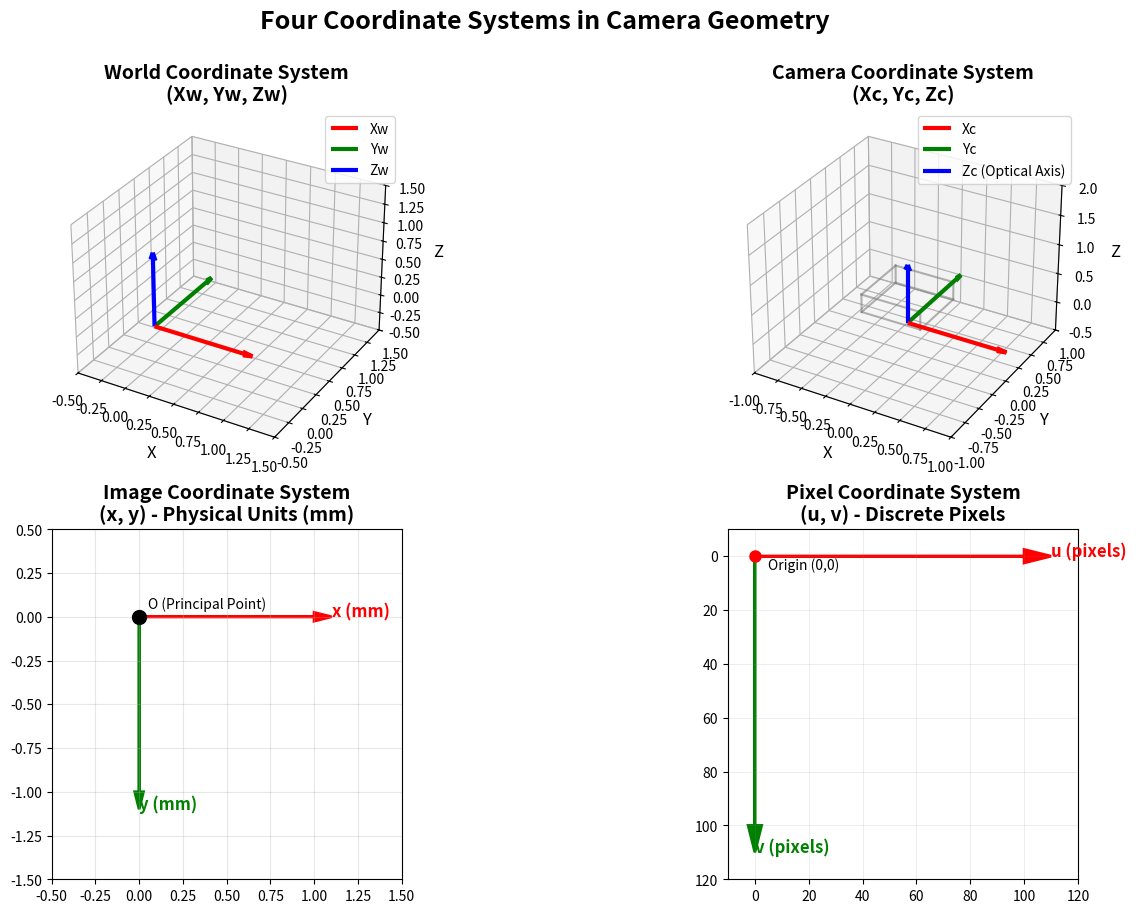
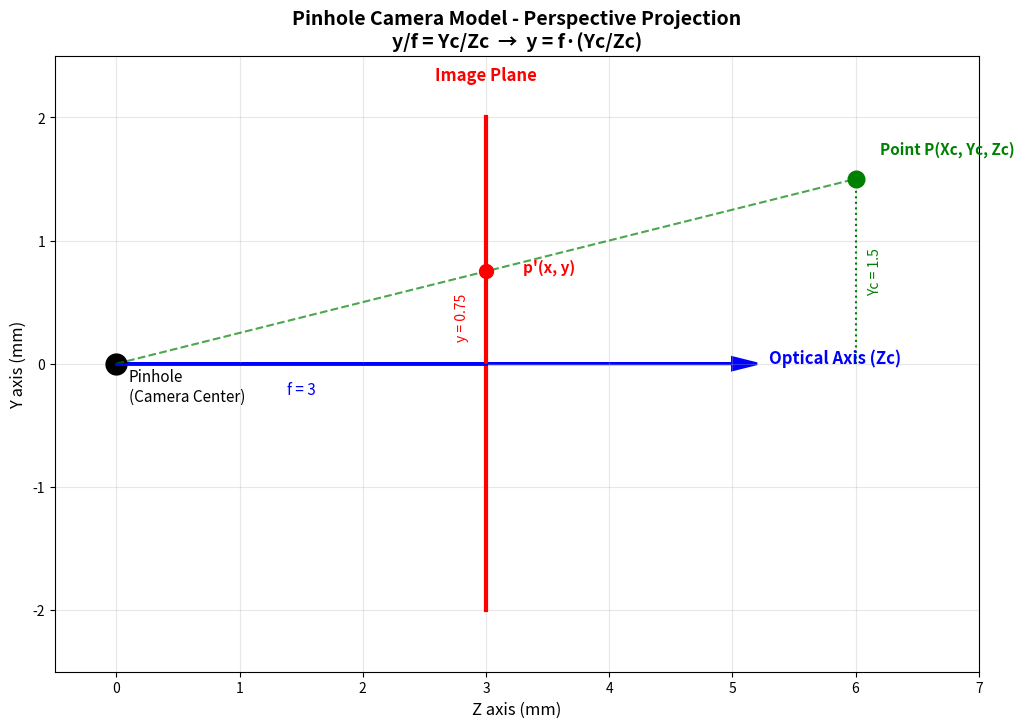
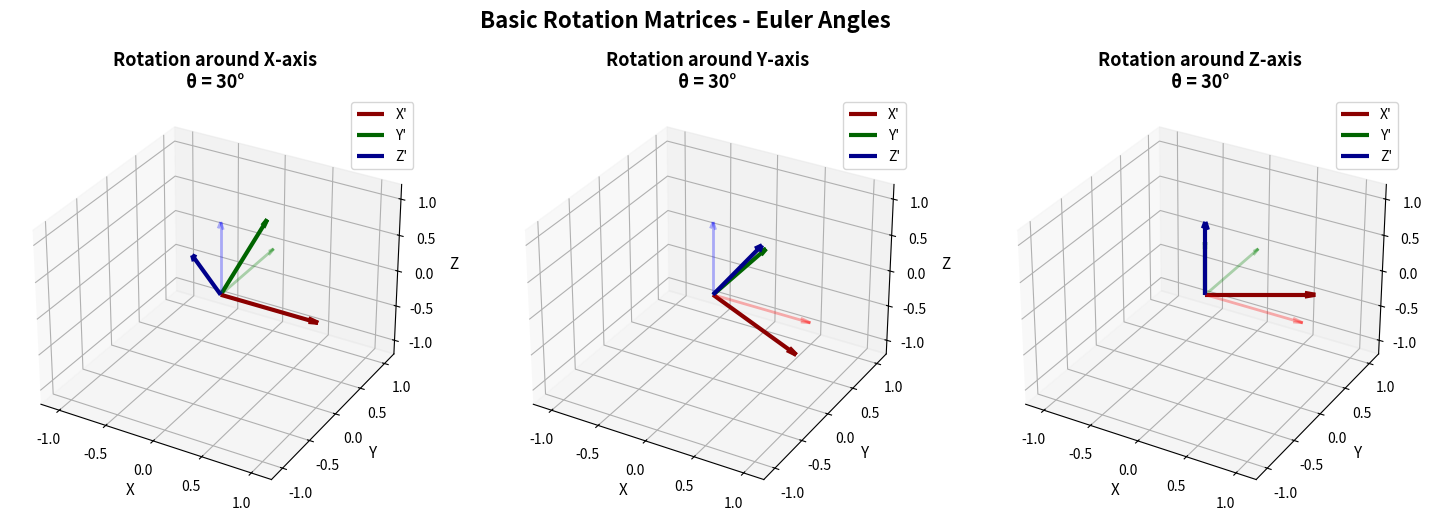
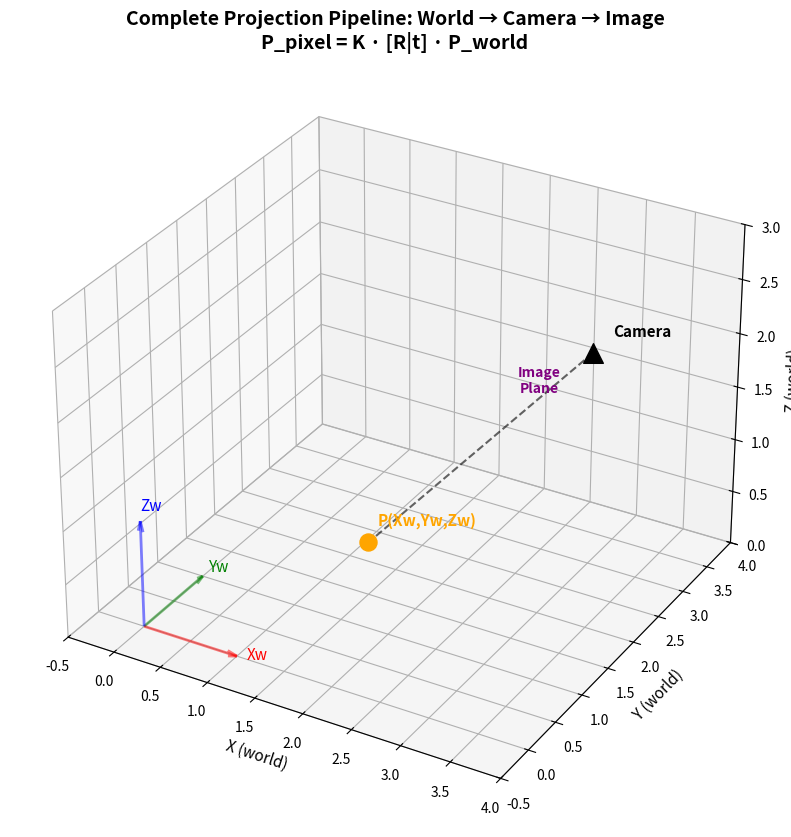
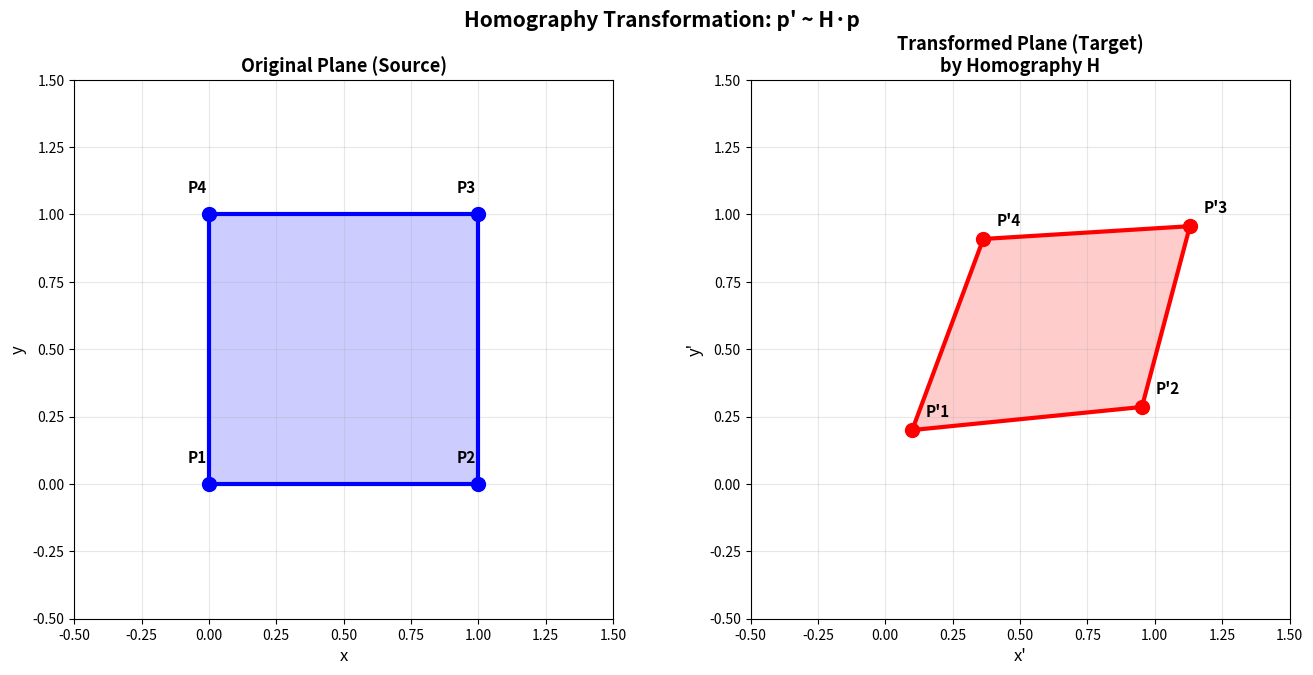
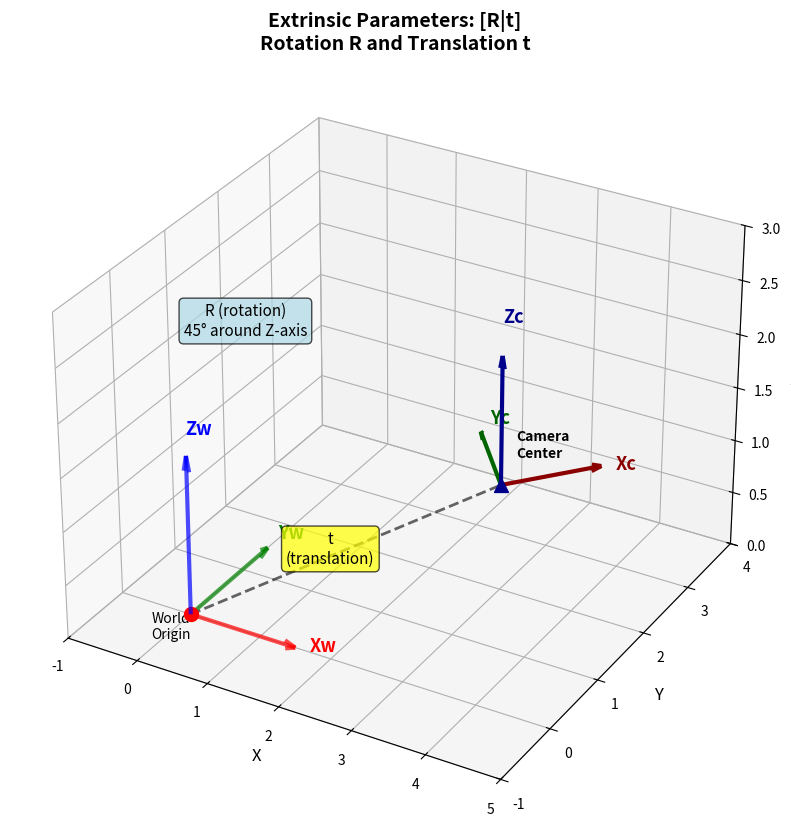

These figures' Python source, in order:
#!/usr/bin/env python3
"""快速生成相机几何博客所需的所有示意图"""
import matplotlib
matplotlib.use('Agg')  # 使用非交互式后端
import matplotlib.pyplot as plt
import numpy as np
from mpl_toolkits.mplot3d import Axes3D
import warnings
warnings.filterwarnings('ignore')

print("开始生成相机几何示意图...")

# ==================== 图1: 四个坐标系统可视化 ====================
print("生成图1: 坐标系统概览...")
fig = plt.figure(figsize=(16, 10))

# 世界坐标系
ax1 = fig.add_subplot(2, 2, 1, projection='3d')
ax1.quiver(0, 0, 0, 1, 0, 0, color='red', arrow_length_ratio=0.1, linewidth=3, label='Xw')
ax1.quiver(0, 0, 0, 0, 1, 0, color='green', arrow_length_ratio=0.1, linewidth=3, label='Yw')
ax1.quiver(0, 0, 0, 0, 0, 1, color='blue', arrow_length_ratio=0.1, linewidth=3, label='Zw')
ax1.set_xlabel('X', fontsize=12)
ax1.set_ylabel('Y', fontsize=12)
ax1.set_zlabel('Z', fontsize=12)
ax1.set_title('World Coordinate System\n(Xw, Yw, Zw)', fontsize=14, fontweight='bold')
ax1.legend()
ax1.set_xlim([-0.5, 1.5])
ax1.set_ylim([-0.5, 1.5])
ax1.set_zlim([-0.5, 1.5])

# 相机坐标系
ax2 = fig.add_subplot(2, 2, 2, projection='3d')
ax2.quiver(0, 0, 0, 1, 0, 0, color='red', arrow_length_ratio=0.1, linewidth=3, label='Xc')
ax2.quiver(0, 0, 0, 0, 1, 0, color='green', arrow_length_ratio=0.1, linewidth=3, label='Yc')
ax2.quiver(0, 0, 0, 0, 0, 1, color='blue', arrow_length_ratio=0.1, linewidth=3, label='Zc (Optical Axis)')
# 绘制相机
camera_size = 0.3
vertices = np.array([[-1, -1, 1], [1, -1, 1], [1, 1, 1], [-1, 1, 1],
                      [-1, -1, 2], [1, -1, 2], [1, 1, 2], [-1, 1, 2]]) * camera_size
for i in range(4):
    ax2.plot3D(*zip(vertices[i], vertices[(i+1)%4]), 'gray', alpha=0.6)
    ax2.plot3D(*zip(vertices[i+4], vertices[(i+1)%4+4]), 'gray', alpha=0.6)
    ax2.plot3D(*zip(vertices[i], vertices[i+4]), 'gray', alpha=0.6)
ax2.set_xlabel('X', fontsize=12)
ax2.set_ylabel('Y', fontsize=12)
ax2.set_zlabel('Z', fontsize=12)
ax2.set_title('Camera Coordinate System\n(Xc, Yc, Zc)', fontsize=14, fontweight='bold')
ax2.legend()
ax2.set_xlim([-1, 1])
ax2.set_ylim([-1, 1])
ax2.set_zlim([-0.5, 2])

# 图像坐标系
ax3 = fig.add_subplot(2, 2, 3)
ax3.arrow(0, 0, 1, 0, head_width=0.05, head_length=0.1, fc='red', ec='red', linewidth=2)
ax3.arrow(0, 0, 0, -1, head_width=0.05, head_length=0.1, fc='green', ec='green', linewidth=2)
ax3.text(1.1, 0, 'x (mm)', fontsize=12, color='red', fontweight='bold')
ax3.text(0, -1.1, 'y (mm)', fontsize=12, color='green', fontweight='bold')
ax3.plot(0, 0, 'ko', markersize=10)
ax3.text(0.05, 0.05, 'O (Principal Point)', fontsize=10)
ax3.grid(True, alpha=0.3)
ax3.set_xlim([-0.5, 1.5])
ax3.set_ylim([-1.5, 0.5])
ax3.set_aspect('equal')
ax3.set_title('Image Coordinate System\n(x, y) - Physical Units (mm)', fontsize=14, fontweight='bold')

# 像素坐标系
ax4 = fig.add_subplot(2, 2, 4)
ax4.arrow(0, 0, 100, 0, head_width=5, head_length=10, fc='red', ec='red', linewidth=2)
ax4.arrow(0, 0, 0, 100, head_width=5, head_length=10, fc='green', ec='green', linewidth=2)
ax4.text(110, 0, 'u (pixels)', fontsize=12, color='red', fontweight='bold')
ax4.text(0, 110, 'v (pixels)', fontsize=12, color='green', fontweight='bold')
# 绘制像素网格
for i in range(0, 101, 20):
    ax4.axhline(i, color='gray', alpha=0.2, linewidth=0.5)
    ax4.axvline(i, color='gray', alpha=0.2, linewidth=0.5)
ax4.plot(0, 0, 'ro', markersize=8)
ax4.text(5, 5, 'Origin (0,0)', fontsize=10)
ax4.set_xlim([-10, 120])
ax4.set_ylim([120, -10])
ax4.set_aspect('equal')
ax4.set_title('Pixel Coordinate System\n(u, v) - Discrete Pixels', fontsize=14, fontweight='bold')

plt.suptitle('Four Coordinate Systems in Camera Geometry', fontsize=18, fontweight='bold', y=0.98)
plt.savefig('coordinate_systems_complete.png', dpi=200, bbox_inches='tight', facecolor='white')
plt.close()
print("✓ 已生成: coordinate_systems_complete.png")

# ==================== 图2: 针孔相机模型 ====================
print("生成图2: 针孔相机模型...")
fig = plt.figure(figsize=(14, 8))
ax = fig.add_subplot(111)

# 绘制光轴
ax.arrow(0, 0, 5, 0, head_width=0.1, head_length=0.2, fc='blue', ec='blue', linewidth=2)
ax.text(5.3, 0, 'Optical Axis (Zc)', fontsize=12, color='blue', fontweight='bold')

# 针孔
ax.plot(0, 0, 'ko', markersize=15)
ax.text(0.1, -0.3, 'Pinhole\n(Camera Center)', fontsize=11, ha='left')

# 成像平面
focal_length = 3
ax.plot([focal_length, focal_length], [-2, 2], 'r-', linewidth=3)
ax.text(focal_length, 2.3, 'Image Plane', fontsize=12, color='red', fontweight='bold', ha='center')

# 3D点
point_z = 6
point_y = 1.5
ax.plot(point_z, point_y, 'go', markersize=12)
ax.text(point_z+0.2, point_y+0.2, 'Point P(Xc, Yc, Zc)', fontsize=11, color='green', fontweight='bold')

# 投影线
image_y = focal_length * point_y / point_z
ax.plot([0, point_z], [0, point_y], 'g--', linewidth=1.5, alpha=0.7)
ax.plot(focal_length, image_y, 'ro', markersize=10)
ax.text(focal_length+0.3, image_y, "p'(x, y)", fontsize=11, color='red', fontweight='bold')

# 标注
ax.plot([0, focal_length], [0, 0], 'b-', linewidth=2)
ax.text(focal_length/2, -0.25, f'f = {focal_length}', fontsize=11, ha='center', color='blue')
ax.plot([point_z, point_z], [0, point_y], 'g:', linewidth=1.5)
ax.text(point_z+0.1, point_y/2, f'Yc = {point_y}', fontsize=10, color='green', rotation=90, va='center')
ax.plot([focal_length, focal_length], [0, image_y], 'r:', linewidth=1.5)
ax.text(focal_length-0.25, image_y/2, f'y = {image_y:.2f}', fontsize=10, color='red', rotation=90, va='center')

ax.set_xlim([-0.5, 7])
ax.set_ylim([-2.5, 2.5])
ax.set_aspect('equal')
ax.grid(True, alpha=0.3)
ax.set_xlabel('Z axis (mm)', fontsize=12)
ax.set_ylabel('Y axis (mm)', fontsize=12)
ax.set_title('Pinhole Camera Model - Perspective Projection\ny/f = Yc/Zc  →  y = f·(Yc/Zc)', 
             fontsize=14, fontweight='bold')

plt.savefig('pinhole_camera_model.png', dpi=200, bbox_inches='tight', facecolor='white')
plt.close()
print("✓ 已生成: pinhole_camera_model.png")

# ==================== 图3: 旋转矩阵可视化 ====================
print("生成图3: 旋转矩阵可视化...")
fig = plt.figure(figsize=(18, 6))

def plot_rotation(ax, angle, axis_name, rotation_matrix):
    """绘制单个旋转"""
    # 原始坐标系
    ax.quiver(0, 0, 0, 1, 0, 0, color='red', alpha=0.3, arrow_length_ratio=0.1, linewidth=2)
    ax.quiver(0, 0, 0, 0, 1, 0, color='green', alpha=0.3, arrow_length_ratio=0.1, linewidth=2)
    ax.quiver(0, 0, 0, 0, 0, 1, color='blue', alpha=0.3, arrow_length_ratio=0.1, linewidth=2)
    
    # 旋转后的坐标系
    x_new = rotation_matrix @ np.array([1, 0, 0])
    y_new = rotation_matrix @ np.array([0, 1, 0])
    z_new = rotation_matrix @ np.array([0, 0, 1])
    
    ax.quiver(0, 0, 0, x_new[0], x_new[1], x_new[2], color='darkred', 
              arrow_length_ratio=0.1, linewidth=3, label="X'")
    ax.quiver(0, 0, 0, y_new[0], y_new[1], y_new[2], color='darkgreen', 
              arrow_length_ratio=0.1, linewidth=3, label="Y'")
    ax.quiver(0, 0, 0, z_new[0], z_new[1], z_new[2], color='darkblue', 
              arrow_length_ratio=0.1, linewidth=3, label="Z'")
    
    ax.set_xlabel('X', fontsize=11)
    ax.set_ylabel('Y', fontsize=11)
    ax.set_zlabel('Z', fontsize=11)
    ax.set_title(f'Rotation around {axis_name}-axis\nθ = {angle}°', fontsize=13, fontweight='bold')
    ax.legend(loc='upper right')
    ax.set_xlim([-1.2, 1.2])
    ax.set_ylim([-1.2, 1.2])
    ax.set_zlim([-1.2, 1.2])

# 绕X轴旋转
angle_x = 30
rad = np.radians(angle_x)
Rx = np.array([[1, 0, 0],
               [0, np.cos(rad), -np.sin(rad)],
               [0, np.sin(rad), np.cos(rad)]])
ax1 = fig.add_subplot(1, 3, 1, projection='3d')
plot_rotation(ax1, angle_x, 'X', Rx)

# 绕Y轴旋转
angle_y = 30
rad = np.radians(angle_y)
Ry = np.array([[np.cos(rad), 0, np.sin(rad)],
               [0, 1, 0],
               [-np.sin(rad), 0, np.cos(rad)]])
ax2 = fig.add_subplot(1, 3, 2, projection='3d')
plot_rotation(ax2, angle_y, 'Y', Ry)

# 绕Z轴旋转
angle_z = 30
rad = np.radians(angle_z)
Rz = np.array([[np.cos(rad), -np.sin(rad), 0],
               [np.sin(rad), np.cos(rad), 0],
               [0, 0, 1]])
ax3 = fig.add_subplot(1, 3, 3, projection='3d')
plot_rotation(ax3, angle_z, 'Z', Rz)

plt.suptitle('Basic Rotation Matrices - Euler Angles', fontsize=16, fontweight='bold', y=0.98)
plt.savefig('rotation_matrices_visualization.png', dpi=200, bbox_inches='tight', facecolor='white')
plt.close()
print("✓ 已生成: rotation_matrices_visualization.png")

# ==================== 图4: 投影变换流程 ====================
print("生成图4: 完整投影流程...")
fig = plt.figure(figsize=(16, 10))
ax = fig.add_subplot(111, projection='3d')

# 世界坐标系
ax.quiver(0, 0, 0, 1, 0, 0, color='red', alpha=0.5, arrow_length_ratio=0.1, linewidth=2)
ax.quiver(0, 0, 0, 0, 1, 0, color='green', alpha=0.5, arrow_length_ratio=0.1, linewidth=2)
ax.quiver(0, 0, 0, 0, 0, 1, color='blue', alpha=0.5, arrow_length_ratio=0.1, linewidth=2)
ax.text(1.1, 0, 0, 'Xw', fontsize=11, color='red')
ax.text(0, 1.1, 0, 'Yw', fontsize=11, color='green')
ax.text(0, 0, 1.1, 'Zw', fontsize=11, color='blue')

# 相机位置和方向
camera_pos = np.array([3, 3, 2])
camera_direction = np.array([-1, -1, 0])
camera_direction = camera_direction / np.linalg.norm(camera_direction)

# 绘制相机
ax.scatter(*camera_pos, color='black', s=200, marker='^')
ax.text(camera_pos[0]+0.2, camera_pos[1], camera_pos[2]+0.2, 
        'Camera', fontsize=11, fontweight='bold')

# 3D点
point_3d = np.array([1.5, 1.5, 0.5])
ax.scatter(*point_3d, color='orange', s=150, marker='o')
ax.text(point_3d[0]+0.1, point_3d[1], point_3d[2]+0.2, 
        'P(Xw,Yw,Zw)', fontsize=11, color='orange', fontweight='bold')

# 投影线
ax.plot([camera_pos[0], point_3d[0]], 
        [camera_pos[1], point_3d[1]], 
        [camera_pos[2], point_3d[2]], 
        'k--', linewidth=1.5, alpha=0.6)

# 成像平面（简化表示）
image_plane_center = camera_pos + 0.5 * camera_direction
normal = camera_direction
# 在图上标注
ax.text(image_plane_center[0], image_plane_center[1], image_plane_center[2]-0.3,
        'Image\nPlane', fontsize=10, ha='center', color='purple', fontweight='bold')

ax.set_xlabel('X (world)', fontsize=11)
ax.set_ylabel('Y (world)', fontsize=11)
ax.set_zlabel('Z (world)', fontsize=11)
ax.set_title('Complete Projection Pipeline: World → Camera → Image\nP_pixel = K · [R|t] · P_world',
             fontsize=14, fontweight='bold')
ax.set_xlim([-0.5, 4])
ax.set_ylim([-0.5, 4])
ax.set_zlim([0, 3])

plt.savefig('projection_pipeline.png', dpi=200, bbox_inches='tight', facecolor='white')
plt.close()
print("✓ 已生成: projection_pipeline.png")

# ==================== 图5: 单应矩阵可视化 ====================
print("生成图5: 单应矩阵变换...")
fig, axes = plt.subplots(1, 2, figsize=(16, 7))

# 原始平面
ax1 = axes[0]
square = np.array([[0, 0], [1, 0], [1, 1], [0, 1], [0, 0]])
ax1.plot(square[:, 0], square[:, 1], 'b-', linewidth=3)
ax1.fill(square[:, 0], square[:, 1], alpha=0.2, color='blue')
ax1.plot(square[:-1, 0], square[:-1, 1], 'bo', markersize=10)
ax1.set_xlim([-0.5, 1.5])
ax1.set_ylim([-0.5, 1.5])
ax1.set_aspect('equal')
ax1.grid(True, alpha=0.3)
ax1.set_title('Original Plane (Source)', fontsize=13, fontweight='bold')
ax1.set_xlabel('x', fontsize=12)
ax1.set_ylabel('y', fontsize=12)

# 添加点标签
for i, pt in enumerate(square[:-1]):
    ax1.text(pt[0]-0.08, pt[1]+0.08, f'P{i+1}', fontsize=11, fontweight='bold')

# 变换后的平面
ax2 = axes[1]
# 单应变换矩阵示例
H = np.array([[0.9, 0.3, 0.1],
              [0.1, 0.8, 0.2],
              [0.05, 0.1, 1.0]])

transformed_square = []
for point in square[:-1]:
    p_homog = np.array([point[0], point[1], 1])
    p_transformed = H @ p_homog
    p_transformed = p_transformed / p_transformed[2]  # 归一化
    transformed_square.append([p_transformed[0], p_transformed[1]])
transformed_square.append(transformed_square[0])
transformed_square = np.array(transformed_square)

ax2.plot(transformed_square[:, 0], transformed_square[:, 1], 'r-', linewidth=3)
ax2.fill(transformed_square[:, 0], transformed_square[:, 1], alpha=0.2, color='red')
ax2.plot(transformed_square[:-1, 0], transformed_square[:-1, 1], 'ro', markersize=10)
ax2.set_xlim([-0.5, 1.5])
ax2.set_ylim([-0.5, 1.5])
ax2.set_aspect('equal')
ax2.grid(True, alpha=0.3)
ax2.set_title('Transformed Plane (Target)\nby Homography H', fontsize=13, fontweight='bold')
ax2.set_xlabel("x'", fontsize=12)
ax2.set_ylabel("y'", fontsize=12)

# 添加点标签
for i, pt in enumerate(transformed_square[:-1]):
    ax2.text(pt[0]+0.05, pt[1]+0.05, f"P'{i+1}", fontsize=11, fontweight='bold')

plt.suptitle("Homography Transformation: p' ~ H·p", fontsize=15, fontweight='bold')
plt.savefig('homography_transformation.png', dpi=200, bbox_inches='tight', facecolor='white')
plt.close()
print("✓ 已生成: homography_transformation.png")

# ==================== 图6: 外参矩阵示意图 ====================
print("生成图6: 外参矩阵示意图...")
fig = plt.figure(figsize=(14, 10))
ax = fig.add_subplot(111, projection='3d')

# 世界坐标系（原点在(0,0,0)）
origin_world = np.array([0, 0, 0])
ax.quiver(*origin_world, 1.5, 0, 0, color='red', arrow_length_ratio=0.1, linewidth=3, alpha=0.7)
ax.quiver(*origin_world, 0, 1.5, 0, color='green', arrow_length_ratio=0.1, linewidth=3, alpha=0.7)
ax.quiver(*origin_world, 0, 0, 1.5, color='blue', arrow_length_ratio=0.1, linewidth=3, alpha=0.7)
ax.text(1.7, 0, 0, 'Xw', fontsize=13, color='red', fontweight='bold')
ax.text(0, 1.7, 0, 'Yw', fontsize=13, color='green', fontweight='bold')
ax.text(0, 0, 1.7, 'Zw', fontsize=13, color='blue', fontweight='bold')
ax.scatter(*origin_world, color='red', s=100, marker='o')
ax.text(origin_world[0]-0.3, origin_world[1], origin_world[2]-0.3, 
        'World\nOrigin', fontsize=10, ha='center')

# 相机坐标系（经过旋转和平移）
t = np.array([3, 2, 1])  # 平移向量
angle = 45
rad = np.radians(angle)
R = np.array([[np.cos(rad), -np.sin(rad), 0],
              [np.sin(rad), np.cos(rad), 0],
              [0, 0, 1]])  # 绕Z轴旋转45度

# 相机坐标系的轴
camera_axes = R @ np.eye(3) * 1.2
ax.quiver(*t, *camera_axes[:, 0], color='darkred', arrow_length_ratio=0.1, linewidth=3)
ax.quiver(*t, *camera_axes[:, 1], color='darkgreen', arrow_length_ratio=0.1, linewidth=3)
ax.quiver(*t, *camera_axes[:, 2], color='darkblue', arrow_length_ratio=0.1, linewidth=3)
ax.text(t[0]+camera_axes[0,0]+0.2, t[1]+camera_axes[1,0], t[2]+camera_axes[2,0], 
        'Xc', fontsize=13, color='darkred', fontweight='bold')
ax.text(t[0]+camera_axes[0,1], t[1]+camera_axes[1,1]+0.2, t[2]+camera_axes[2,1], 
        'Yc', fontsize=13, color='darkgreen', fontweight='bold')
ax.text(t[0]+camera_axes[0,2], t[1]+camera_axes[1,2], t[2]+camera_axes[2,2]+0.3, 
        'Zc', fontsize=13, color='darkblue', fontweight='bold')
ax.scatter(*t, color='darkblue', s=100, marker='^')
ax.text(t[0]+0.2, t[1], t[2]+0.3, 'Camera\nCenter', fontsize=10, ha='left', fontweight='bold')

# 平移向量
ax.plot([origin_world[0], t[0]], [origin_world[1], t[1]], [origin_world[2], t[2]], 
        'k--', linewidth=2, alpha=0.6)
ax.text(t[0]/2, t[1]/2-0.3, t[2]/2, 't\n(translation)', fontsize=11, 
        ha='center', bbox=dict(boxstyle='round', facecolor='yellow', alpha=0.7))

# 旋转标注
ax.text(0.5, 0.5, 2.5, 'R (rotation)\n45° around Z-axis', fontsize=11, 
        ha='center', bbox=dict(boxstyle='round', facecolor='lightblue', alpha=0.7))

ax.set_xlabel('X', fontsize=12)
ax.set_ylabel('Y', fontsize=12)
ax.set_zlabel('Z', fontsize=12)
ax.set_title('Extrinsic Parameters: [R|t]\nRotation R and Translation t', 
             fontsize=14, fontweight='bold')
ax.set_xlim([-1, 5])
ax.set_ylim([-1, 4])
ax.set_zlim([0, 3])

plt.savefig('extrinsic_parameters.png', dpi=200, bbox_inches='tight', facecolor='white')
plt.close()
print("✓ 已生成: extrinsic_parameters.png")

print("\n" + "="*60)
print("所有图片生成完成！")
print("="*60)
print("生成的图片列表:")
print("  1. coordinate_systems_complete.png - 四个坐标系统")
print("  2. pinhole_camera_model.png - 针孔相机模型")
print("  3. rotation_matrices_visualization.png - 旋转矩阵")
print("  4. projection_pipeline.png - 完整投影流程")
print("  5. homography_transformation.png - 单应矩阵变换")
print("  6. extrinsic_parameters.png - 外参矩阵")
print("="*60)
